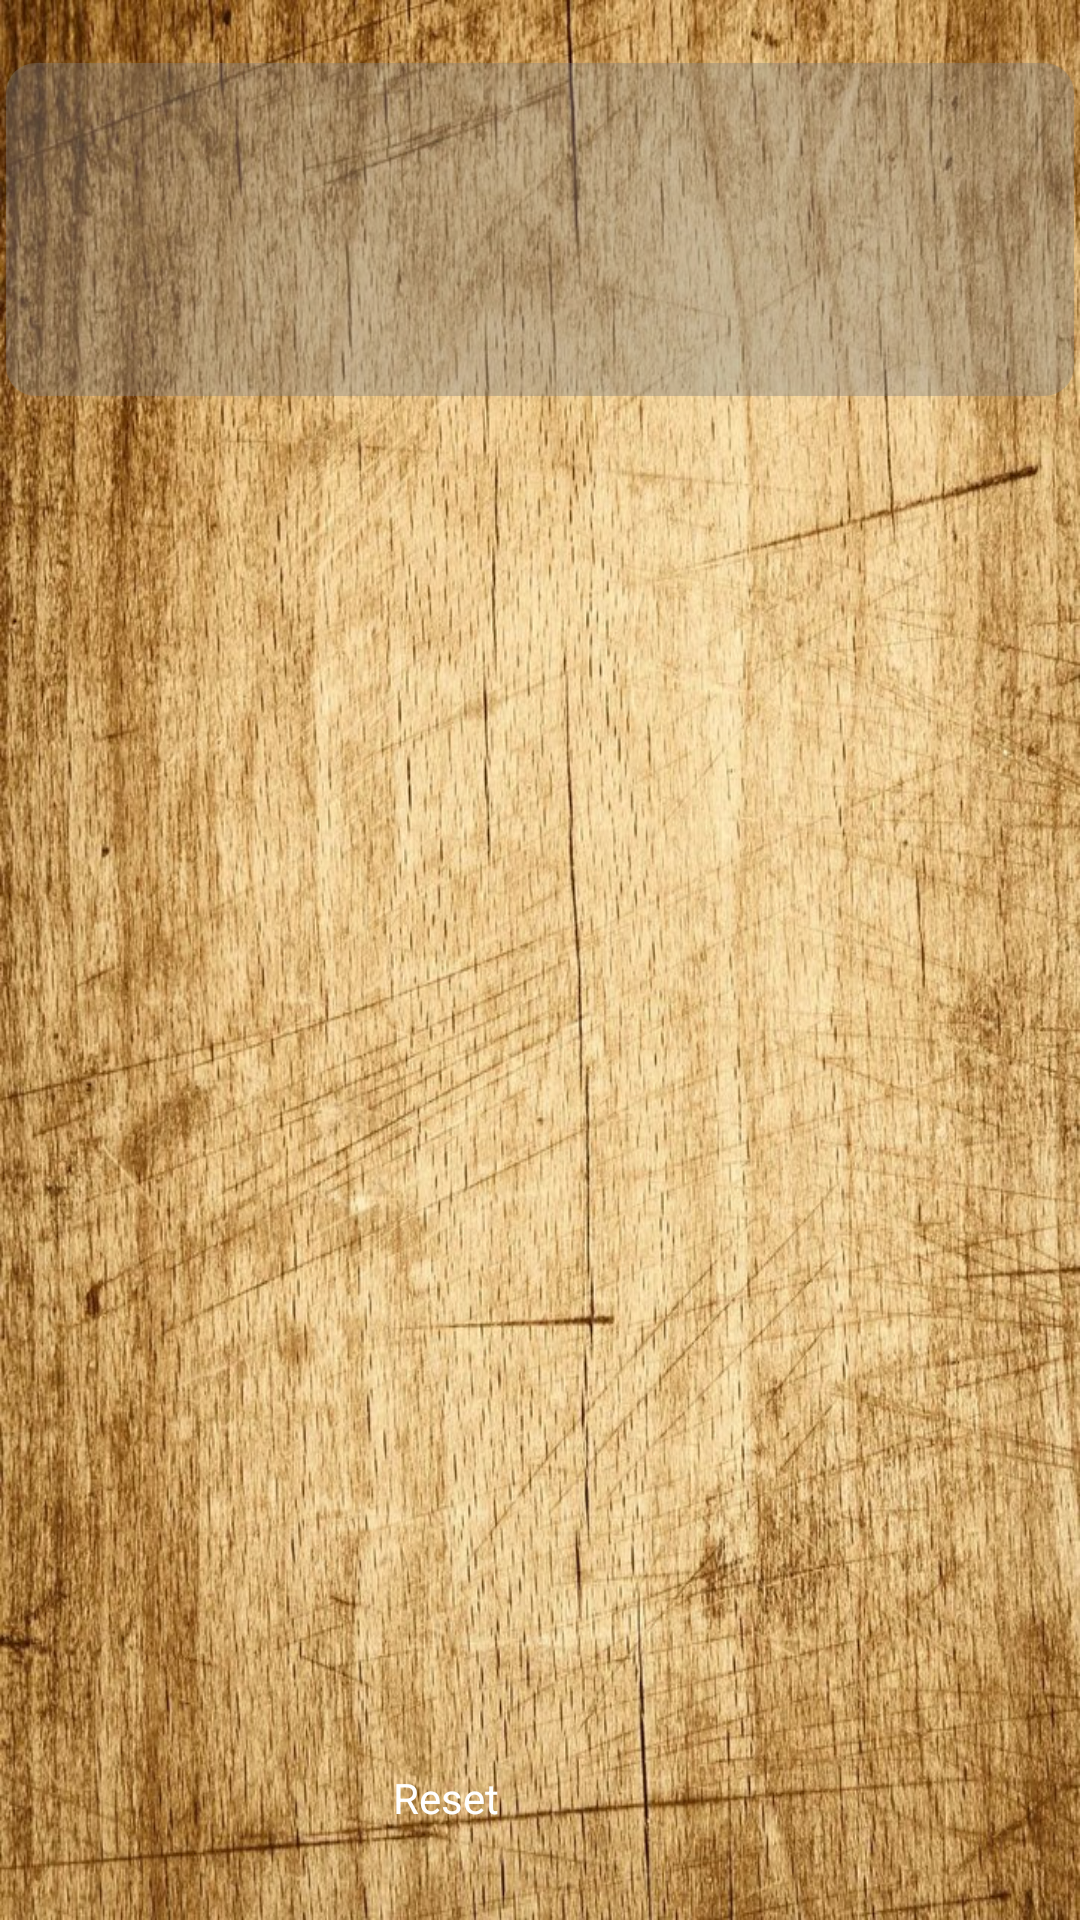

The Android layout XML behind this screen, and the referenced resources:
<!-- AndroidManifest.xml: application theme AppTheme -->
<!-- res/layout/game_page.xml -->
<?xml version="1.0" encoding="utf-8"?>

<RelativeLayout xmlns:android="http://schemas.android.com/apk/res/android"
    android:id="@+id/game_layout"
    android:layout_width="match_parent"
    android:layout_height="match_parent"
    android:background="@drawable/fundal" >

    <TableLayout
        android:layout_width="match_parent"
        android:layout_height="match_parent" >

        <TableRow
            android:layout_width="match_parent"
            android:layout_weight="5" >
        </TableRow>

        <TableRow
            android:layout_width="match_parent"
            android:layout_weight="15" >

            <TextView
                android:id="@+id/counterTextView"
                android:layout_width="0dp"
                android:layout_height="match_parent"
                android:layout_margin="2dp"
                android:layout_weight="1"
                android:background="@drawable/counter_textview"
                android:gravity="center"
                android:textColor="@color/Red"
                android:textSize="40sp" >
            </TextView>
        </TableRow>

        <TableRow
            android:layout_width="match_parent"
            android:layout_weight="5" >
        </TableRow>

        <TableRow
            android:layout_width="match_parent"
            android:layout_weight="65" >

            <TableLayout
                android:id="@+id/game_table"
                android:layout_width="match_parent"
                android:layout_height="match_parent"
                android:layout_weight="1" >

                <TableRow style="@style/GameRow" >

                    <Button style="@style/GameButton" >
                    </Button>

                    <Button style="@style/GameButton" >
                    </Button>

                    <Button style="@style/GameButton" >
                    </Button>

                    <Button style="@style/GameButton" >
                    </Button>

                    <Button style="@style/GameButton" >
                    </Button>
                </TableRow>

                <TableRow style="@style/GameRow" >

                    <Button style="@style/GameButton" >
                    </Button>

                    <Button style="@style/GameButton" >
                    </Button>

                    <Button style="@style/GameButton" >
                    </Button>

                    <Button style="@style/GameButton" >
                    </Button>

                    <Button style="@style/GameButton" >
                    </Button>
                </TableRow>

                <TableRow style="@style/GameRow" >

                    <Button style="@style/GameButton" >
                    </Button>

                    <Button style="@style/GameButton" >
                    </Button>

                    <Button style="@style/GameButton" >
                    </Button>

                    <Button style="@style/GameButton" >
                    </Button>

                    <Button style="@style/GameButton" >
                    </Button>
                </TableRow>

                <TableRow style="@style/GameRow" >

                    <Button style="@style/GameButton" >
                    </Button>

                    <Button style="@style/GameButton" >
                    </Button>

                    <Button style="@style/GameButton" >
                    </Button>

                    <Button style="@style/GameButton" >
                    </Button>

                    <Button style="@style/GameButton" >
                    </Button>
                </TableRow>

                <TableRow style="@style/GameRow" >

                    <Button style="@style/GameButton" >
                    </Button>

                    <Button style="@style/GameButton" >
                    </Button>

                    <Button style="@style/GameButton" >
                    </Button>

                    <Button style="@style/GameButton" >
                    </Button>

                    <Button style="@style/GameButton" >
                    </Button>
                </TableRow>
            </TableLayout>
        </TableRow>

        <TableRow
            android:layout_width="match_parent"
            android:layout_weight="3" >
        </TableRow>

        <TableRow
            android:layout_width="match_parent"
            android:layout_weight="9" >

            <Button
                android:layout_width="0dp"
                android:layout_height="match_parent"
                android:layout_gravity="center_vertical"
                android:layout_margin="2dp"
                android:layout_marginBottom="10dp"
                android:layout_marginTop="10dp"
                android:layout_weight="5"
                android:background="@drawable/reset_button"
                android:onClick="resetGame"
                android:text="@string/reset"
                android:textColor="@color/White" >
            </Button>

            <ImageButton
                android:id="@+id/soundButton"
                android:layout_width="0dp"
                android:layout_height="match_parent"
                android:layout_gravity="center_vertical"
                android:layout_margin="2dp"
                android:layout_marginBottom="10dp"
                android:layout_marginTop="10dp"
                android:layout_weight="1"
                android:adjustViewBounds="true"
                android:background="@drawable/reset_button"
                android:onClick="soundClick"
                android:padding="5dp"
                android:scaleType="fitCenter"
                android:src="@drawable/enabled" />
        </TableRow>

        <TableRow
            android:layout_width="match_parent"
            android:layout_weight="3" >
        </TableRow>
    </TableLayout>

</RelativeLayout>
<!-- resources referenced by this layout -->
<resources>
  <color name="Red">#FF0000</color>
  <color name="White">#FFFFFF</color>
  <!-- drawable counter_textview (drawable) -->
  <?xml version="1.0" encoding="utf-8"?>
  
  <shape xmlns:android="http://schemas.android.com/apk/res/android" >
      <corners android:radius="10dp"/>
      <solid android:color="@color/ButtonGray"/> 
  </shape>
  <!-- drawable fundal: jpg bitmap (drawable-hdpi, 269143 bytes) -->
  <!-- drawable reset_button (drawable) -->
  <?xml version="1.0" encoding="utf-8"?>
  
  <selector xmlns:android="http://schemas.android.com/apk/res/android">
      <item android:state_pressed="true"   
          android:drawable="@drawable/reset_button_pressed" />
      <item android:state_selected="false"   
          android:drawable="@drawable/reset_button_unpressed" />
  </selector>
  <string name="reset">Reset</string>
  <style name="GameButton">
      <item name="android:textColor">@color/White</item>
      <item name="android:onClick">numberClick</item>
      <item name="android:background">@color/GameButtonBack</item>
      <item name="android:layout_margin">2dp</item>
      <item name="android:textSize">20sp</item>
      <item name="android:textStyle">bold</item>
      <item name="android:scaleType">fitCenter</item>
  </style>
  <style name="GameRow">
      <item name="android:layout_width">match_parent</item>
      <item name="android:layout_weight">23</item>
  </style>
  <style name="AppTheme" parent="AppBaseTheme">
          
      </style>
  <color name="ButtonGray">#66808080</color>
  <!-- drawable reset_button_pressed (drawable) -->
  <?xml version="1.0" encoding="utf-8"?>
  
  <shape xmlns:android="http://schemas.android.com/apk/res/android" >
      <corners android:radius="10dp"/>
      <solid android:color="@color/Gray"/> 
  </shape>
  <color name="GameButtonBack">#80000000</color>
  <style name="AppBaseTheme" parent="android:Theme.Light">
          
      </style>
  <color name="Gray">#808080</color>
</resources>
